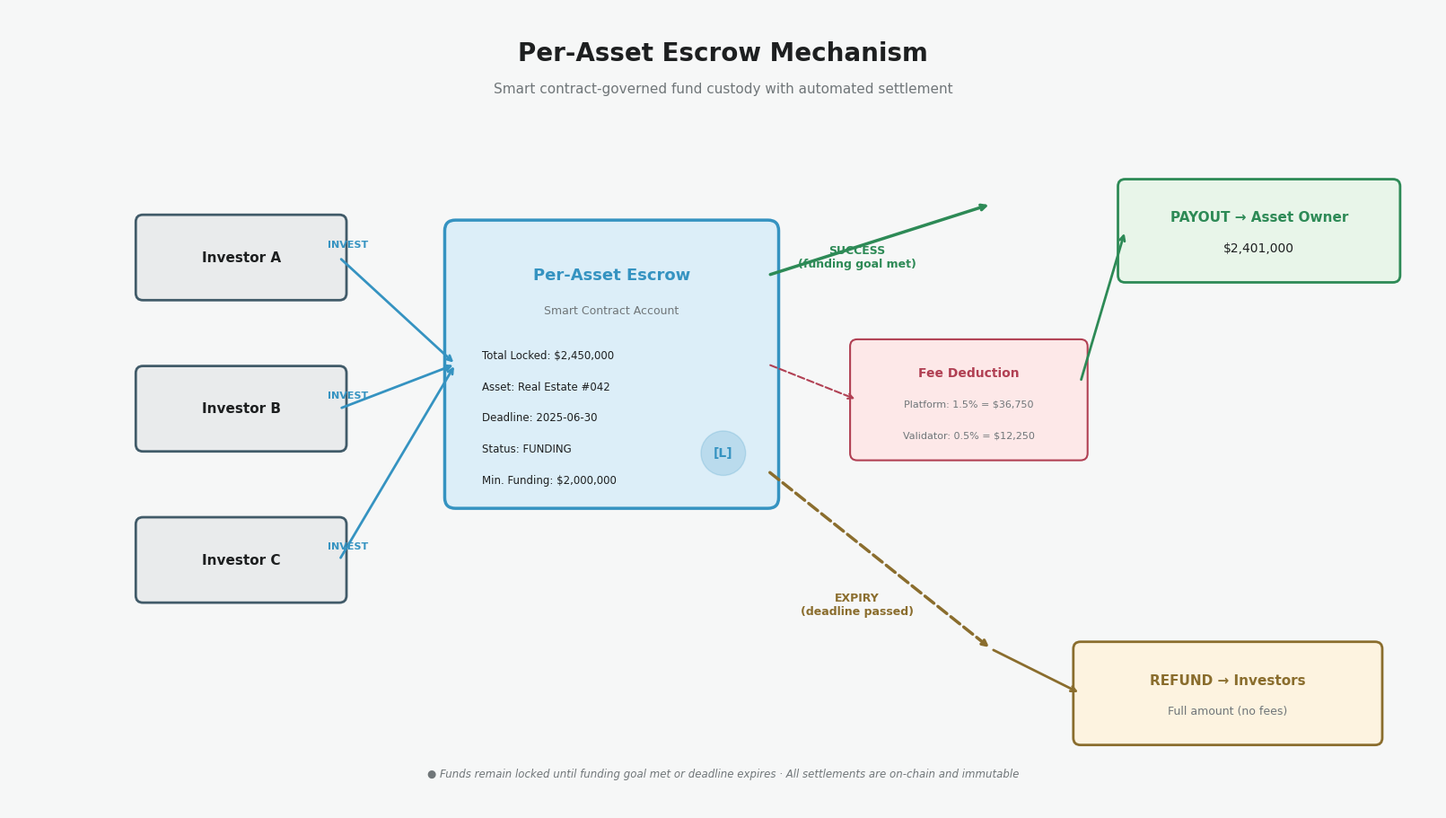

This figure's Python source: (Note: this script raises an exception after producing the figure.)
#!/usr/bin/env python3
"""Diagram 5: Escrow Mechanism"""
import matplotlib
matplotlib.use('Agg')
import matplotlib.pyplot as plt
from matplotlib.patches import FancyBboxPatch

plt.rcParams['font.family'] = 'DejaVu Sans'

PRIMARY = '#415b69'
ACCENT = '#3593c1'
SECONDARY = '#b14053'
BG = '#f6f7f7'
TEXT = '#1d1f20'
MUTED = '#707679'
FILL = '#e9ebec'
GREEN = '#2d8a56'

fig, ax = plt.subplots(figsize=(16, 9), constrained_layout=True)
fig.patch.set_facecolor(BG)
ax.set_facecolor(BG)
ax.set_xlim(0, 16)
ax.set_ylim(0, 9)
ax.axis('off')

ax.text(8, 8.5, 'Per-Asset Escrow Mechanism',
        ha='center', va='center', color=TEXT, fontsize=20, fontweight='bold')
ax.text(8, 8.1, 'Smart contract-governed fund custody with automated settlement',
        ha='center', va='center', color=MUTED, fontsize=11)

# Investor boxes (left)
investors = [("Investor A", 1.5, 6.2), ("Investor B", 1.5, 4.5), ("Investor C", 1.5, 2.8)]
for name, x, y in investors:
    r = FancyBboxPatch((x, y - 0.4), 2.2, 0.8, boxstyle="round,pad=0.08",
                        facecolor=FILL, edgecolor=PRIMARY, linewidth=2)
    ax.add_patch(r)
    ax.text(x + 1.1, y, name, ha='center', va='center', color=TEXT, fontsize=11, fontweight='bold')

# INVEST arrows
for name, x, y in investors:
    ax.annotate('', xy=(5.0, 5.0), xytext=(x + 2.2, y),
                arrowprops=dict(arrowstyle='->', color=ACCENT, lw=2))
    ax.text(3.8, y + 0.15, 'INVEST', ha='center', va='center', color=ACCENT, fontsize=8, fontweight='bold')

# Per-Asset Escrow Account (center)
escrow_x, escrow_y = 5.0, 3.5
escrow_w, escrow_h = 3.5, 3.0
er = FancyBboxPatch((escrow_x, escrow_y), escrow_w, escrow_h, boxstyle="round,pad=0.12",
                      facecolor='#dceef8', edgecolor=ACCENT, linewidth=2.5)
ax.add_patch(er)
ax.text(escrow_x + escrow_w/2, escrow_y + escrow_h - 0.5, 'Per-Asset Escrow', 
        ha='center', va='center', color=ACCENT, fontsize=13, fontweight='bold')
ax.text(escrow_x + escrow_w/2, escrow_y + escrow_h - 0.9, 'Smart Contract Account',
        ha='center', va='center', color=MUTED, fontsize=9)

# Escrow details
details = [
    f"Total Locked: $2,450,000",
    f"Asset: Real Estate #042",
    f"Deadline: 2025-06-30",
    f"Status: FUNDING",
    f"Min. Funding: $2,000,000",
]
dy = escrow_y + escrow_h - 1.4
for d in details:
    ax.text(escrow_x + 0.3, dy, d, ha='left', va='center', color=TEXT, fontsize=8.5)
    dy -= 0.35

# Lock icon
lock = plt.Circle((escrow_x + escrow_w - 0.5, escrow_y + 0.5), 0.25,
                   color=ACCENT, alpha=0.2, zorder=3)
ax.add_patch(lock)
ax.text(escrow_x + escrow_w - 0.5, escrow_y + 0.5, '[L]', ha='center', va='center', fontsize=10, fontweight='bold', color=ACCENT, zorder=4)

# SUCCESS path (top right)
ax.annotate('', xy=(11.0, 6.8), xytext=(escrow_x + escrow_w, escrow_y + escrow_h - 0.5),
            arrowprops=dict(arrowstyle='->', color=GREEN, lw=2.5))
ax.text(9.5, 6.2, 'SUCCESS\n(funding goal met)', ha='center', va='center',
        color=GREEN, fontsize=9, fontweight='bold', linespacing=1.2)

# Fee deduction box (center right)
fee_x, fee_y = 9.5, 4.0
fee_r = FancyBboxPatch((fee_x, fee_y), 2.5, 1.2, boxstyle="round,pad=0.08",
                         facecolor='#fde8e8', edgecolor=SECONDARY, linewidth=1.5)
ax.add_patch(fee_r)
ax.text(fee_x + 1.25, fee_y + 0.9, 'Fee Deduction', ha='center', va='center',
        color=SECONDARY, fontsize=10, fontweight='bold')
ax.text(fee_x + 1.25, fee_y + 0.55, 'Platform: 1.5% = $36,750', ha='center', va='center',
        color=MUTED, fontsize=8)
ax.text(fee_x + 1.25, fee_y + 0.2, 'Validator: 0.5% = $12,250', ha='center', va='center',
        color=MUTED, fontsize=8)

ax.annotate('', xy=(fee_x, fee_y + 0.6), xytext=(escrow_x + escrow_w, escrow_y + escrow_h/2),
            arrowprops=dict(arrowstyle='->', color=SECONDARY, lw=1.5, linestyle='dashed'))

# Payout to Owner
payout_x, payout_y = 12.5, 6.5
payout_r = FancyBboxPatch((payout_x, payout_y - 0.5), 3.0, 1.0, boxstyle="round,pad=0.08",
                            facecolor='#e8f5e9', edgecolor=GREEN, linewidth=2)
ax.add_patch(payout_r)
ax.text(payout_x + 1.5, payout_y + 0.15, 'PAYOUT → Asset Owner', ha='center', va='center',
        color=GREEN, fontsize=11, fontweight='bold')
ax.text(payout_x + 1.5, payout_y - 0.2, '$2,401,000', ha='center', va='center',
        color=TEXT, fontsize=10)

ax.annotate('', xy=(payout_x, payout_y), xytext=(fee_x + 2.5, fee_y + 0.8),
            arrowprops=dict(arrowstyle='->', color=GREEN, lw=2))

# EXPIRY path (bottom right)
ax.annotate('', xy=(11.0, 1.8), xytext=(escrow_x + escrow_w, escrow_y + 0.3),
            arrowprops=dict(arrowstyle='->', color='#8a6d2d', lw=2.5, linestyle='dashed'))
ax.text(9.5, 2.3, 'EXPIRY\n(deadline passed)', ha='center', va='center',
        color='#8a6d2d', fontsize=9, fontweight='bold', linespacing=1.2)

# Refund to Investors
refund_x, refund_y = 12.0, 1.3
refund_r = FancyBboxPatch((refund_x, refund_y - 0.5), 3.3, 1.0, boxstyle="round,pad=0.08",
                            facecolor='#fdf3e0', edgecolor='#8a6d2d', linewidth=2)
ax.add_patch(refund_r)
ax.text(refund_x + 1.65, refund_y + 0.15, 'REFUND → Investors', ha='center', va='center',
        color='#8a6d2d', fontsize=11, fontweight='bold')
ax.text(refund_x + 1.65, refund_y - 0.2, 'Full amount (no fees)', ha='center', va='center',
        color=MUTED, fontsize=9)

ax.annotate('', xy=(refund_x, refund_y), xytext=(11.0, 1.8),
            arrowprops=dict(arrowstyle='->', color='#8a6d2d', lw=2))

# Legend at bottom
ax.text(8, 0.4, '● Funds remain locked until funding goal met or deadline expires · All settlements are on-chain and immutable',
        ha='center', va='center', color=MUTED, fontsize=8.5, fontstyle='italic')

plt.savefig('/home/z/my-project/download/book_diagrams/escrow_flow.png',
            dpi=200, bbox_inches='tight', facecolor=BG)
plt.close()
print("OK: escrow_flow.png")
